2-way image classification set "classify2" from GitHub (leojequier/Clownfish_recognition_CNN); label vocabulary: Amphiprion clarkii, Amphiprion perideraion.

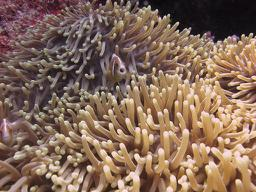
Label: Amphiprion perideraion

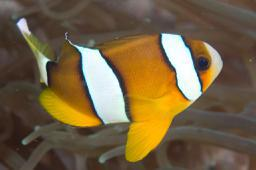
Label: Amphiprion clarkii

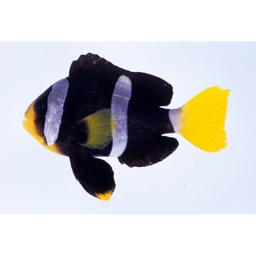
Label: Amphiprion clarkii

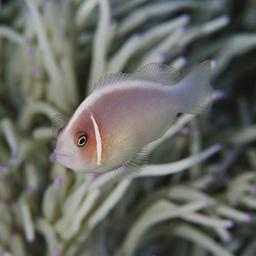
Label: Amphiprion perideraion

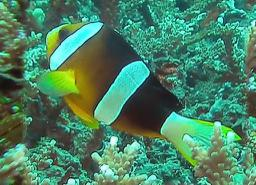
Label: Amphiprion clarkii

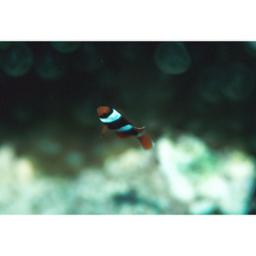
Label: Amphiprion clarkii
